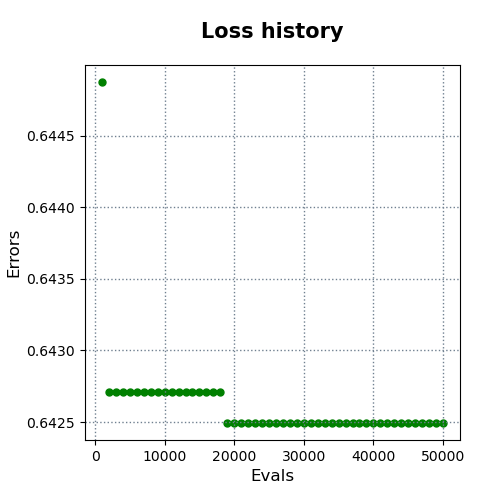

The table this chart was drawn from, first rows:
evals, errors
1000, 0.6449
2000, 0.6427
3000, 0.6427
4000, 0.6427
5000, 0.6427
6000, 0.6427
7000, 0.6427
8000, 0.6427
9000, 0.6427
10000, 0.6427
11000, 0.6427
12000, 0.6427
13000, 0.6427
14000, 0.6427
15000, 0.6427
16000, 0.6427
17000, 0.6427
18000, 0.6427
19000, 0.6425
20000, 0.6425
21000, 0.6425
22000, 0.6425
23000, 0.6425
24000, 0.6425
25000, 0.6425
26000, 0.6425
27000, 0.6425
28000, 0.6425
29000, 0.6425
30000, 0.6425
31000, 0.6425
32000, 0.6425
33000, 0.6425
34000, 0.6425
35000, 0.6425
36000, 0.6425
37000, 0.6425
38000, 0.6425
39000, 0.6425
40000, 0.6425
41000, 0.6425
42000, 0.6425
43000, 0.6425
44000, 0.6425
45000, 0.6425
46000, 0.6425
47000, 0.6425
48000, 0.6425
49000, 0.6425
50000, 0.6425
